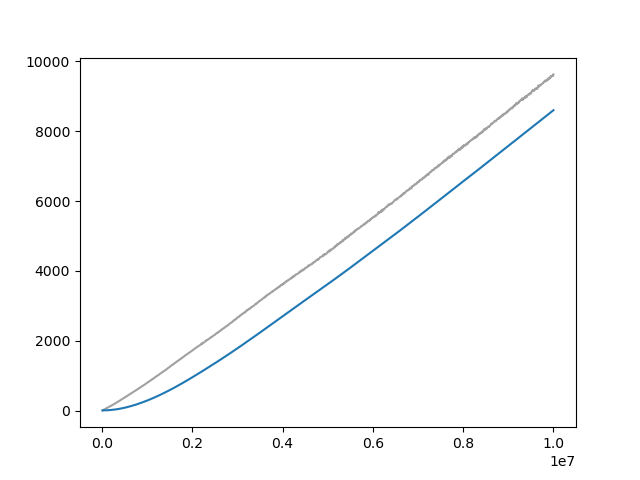

The file beside this chart, header and first rows:
Wall time, Step, Value
1712936929, 10000, 3.775
1712936963, 20000, 11.58
1712936994, 30000, 18.74
1712937027, 40000, 25.83
1712937058, 50000, 32.63
1712937089, 60000, 39.33
1712937121, 70000, 46.17
1712937152, 80000, 53.05
1712937183, 90000, 59.67
1712937215, 100000, 66.09
1712937246, 110000, 73.15
1712937279, 120000, 79.67
1712937311, 130000, 86.36
1712937342, 140000, 93.07
1712937374, 150000, 100.1
1712937406, 160000, 107.2
1712937437, 170000, 113.8
1712937467, 180000, 121.5
1712937499, 190000, 128.8
1712937529, 200000, 136.3
1712937559, 210000, 143.8
1712937590, 220000, 151.5
1712937620, 230000, 158.8
1712937650, 240000, 166.3
1712937681, 250000, 173.4
1712937711, 260000, 180.6
1712937741, 270000, 187.7
1712937770, 280000, 195.2
1712937801, 290000, 203.3
1712937832, 300000, 211.5
1712937862, 310000, 218.8
1712937892, 320000, 227.1
1712937923, 330000, 234.7
1712937953, 340000, 242.5
1712937983, 350000, 251.4
1712938014, 360000, 258.7
1712938044, 370000, 266.5
1712938074, 380000, 275.4
1712938102, 390000, 283
1712938133, 400000, 290.3
1712938163, 410000, 299.9
1712938194, 420000, 307
1712938227, 430000, 316
1712938258, 440000, 324.3
1712938288, 450000, 332.2
1712938319, 460000, 340.4
1712938349, 470000, 348.7
1712938380, 480000, 356.5
1712938411, 490000, 365.5
1712938442, 500000, 373.8
1712938473, 510000, 381.6
1712938503, 520000, 389.9
1712938534, 530000, 397.9
1712938564, 540000, 405.4
1712938595, 550000, 413.6
1712938625, 560000, 423.2
1712938655, 570000, 430.5
1712938686, 580000, 440.2
1712938716, 590000, 446.9
1712938747, 600000, 457.3
... 940 more rows
